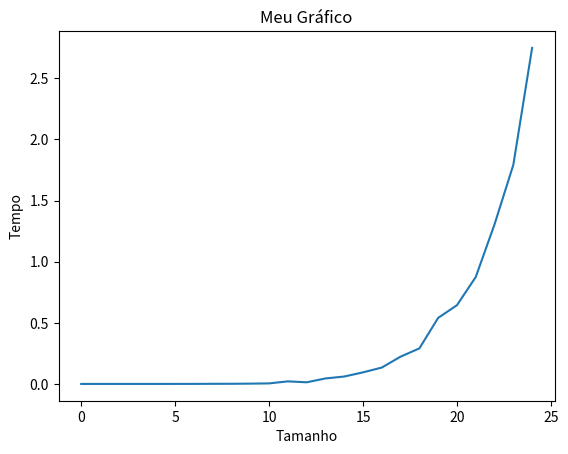

The script that saved this image:
import time
import matplotlib.pyplot as plt
#####################################################
def todas_sublistas_soma_3(lista):
  sublistas = []
  for i in range(len(lista)):
    for j in range(i + 1, len(lista)):
      for k in range(j + 1, len(lista)):
        if lista[i] + lista[j] + lista[k] == 3:
          sublistas.append([lista[i], lista[j], lista[k]])
  return sublistas
#####################################################
tmLista = []
tmExecu = []
lista = []

for i in range(25):
    tmLista.append(i)

for n in tmLista:
    for i in range(n):
        lista.append(1)
    
    inicio = time.perf_counter()
    todas_sublistas_soma_3(lista)
    fim = time.perf_counter()

    tempo_execucao = fim - inicio
    tmExecu.append(tempo_execucao)
    print("Tamanho:",n,"Tempo de execução:", tempo_execucao, "segundos")

# Dados
x = tmLista
y = tmExecu

# Criar o gráfico
plt.plot(x, y)

# Personalizar o gráfico
plt.xlabel("Tamanho")
plt.ylabel("Tempo")
plt.title("Meu Gráfico")

# Exibir o gráfico
plt.show()
